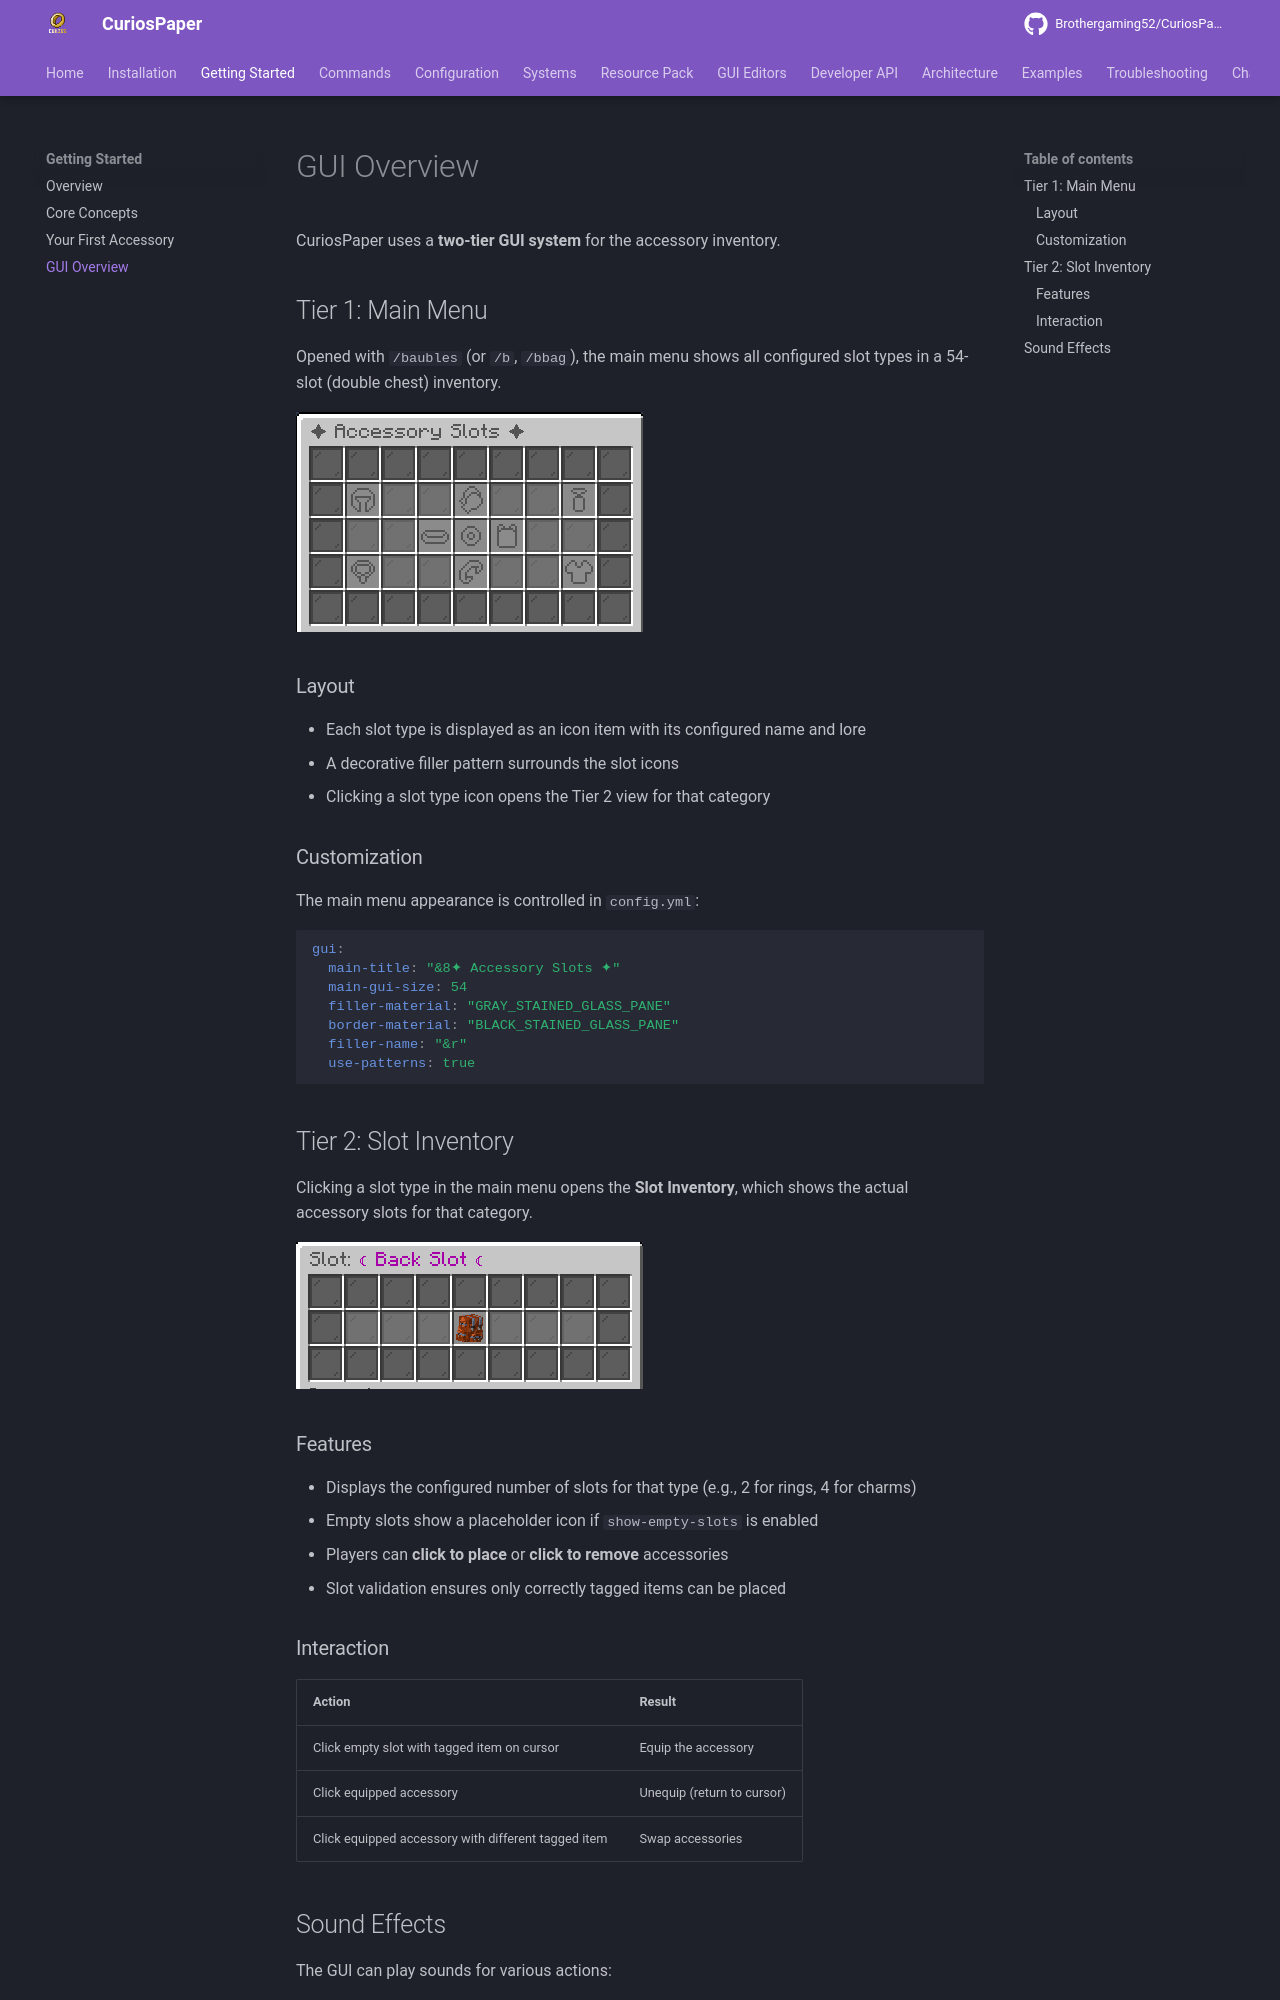

repository: Brothergaming52/CuriosPaper · page: getting-started/gui-overview/index.html · generator: mkdocs

# GUI Overview

CuriosPaper uses a **two-tier GUI system** for the accessory inventory.

## Tier 1: Main Menu

Opened with `/baubles` (or `/b`, `/bbag`), the main menu shows all configured slot types in a 54-slot (double chest) inventory.

<!-- TODO: Add image - In-game screenshot of the main accessory GUI (Tier 1) showing all 9 slot type icons arranged in the double-chest with filler glass panes and border pattern -->
![Main accessory menu showing all 9 slot type icons](../images/main-gui-preview.png)

### Layout

- Each slot type is displayed as an icon item with its configured name and lore
- A decorative filler pattern surrounds the slot icons
- Clicking a slot type icon opens the Tier 2 view for that category

### Customization

The main menu appearance is controlled in `config.yml`:

```yaml
gui:
  main-title: "&8✦ Accessory Slots ✦"
  main-gui-size: 54
  filler-material: "GRAY_STAINED_GLASS_PANE"
  border-material: "BLACK_STAINED_GLASS_PANE"
  filler-name: "&r"
  use-patterns: true
```

## Tier 2: Slot Inventory

Clicking a slot type in the main menu opens the **Slot Inventory**, which shows the actual accessory slots for that category.

<!-- TODO: Add image - In-game screenshot of the Tier 2 slot inventory open for 'Ring Slots' showing 2 ring slots (one with an item equipped, one empty with placeholder icon) -->
![Back slot inventory with one item equipped](../images/gui-comparison.png)

### Features

- Displays the configured number of slots for that type (e.g., 2 for rings, 4 for charms)
- Empty slots show a placeholder icon if `show-empty-slots` is enabled
- Players can **click to place** or **click to remove** accessories
- Slot validation ensures only correctly tagged items can be placed

### Interaction

| Action | Result |
|---|---|
| Click empty slot with tagged item on cursor | Equip the accessory |
| Click equipped accessory | Unequip (return to cursor) |
| Click equipped accessory with different tagged item | Swap accessories |
